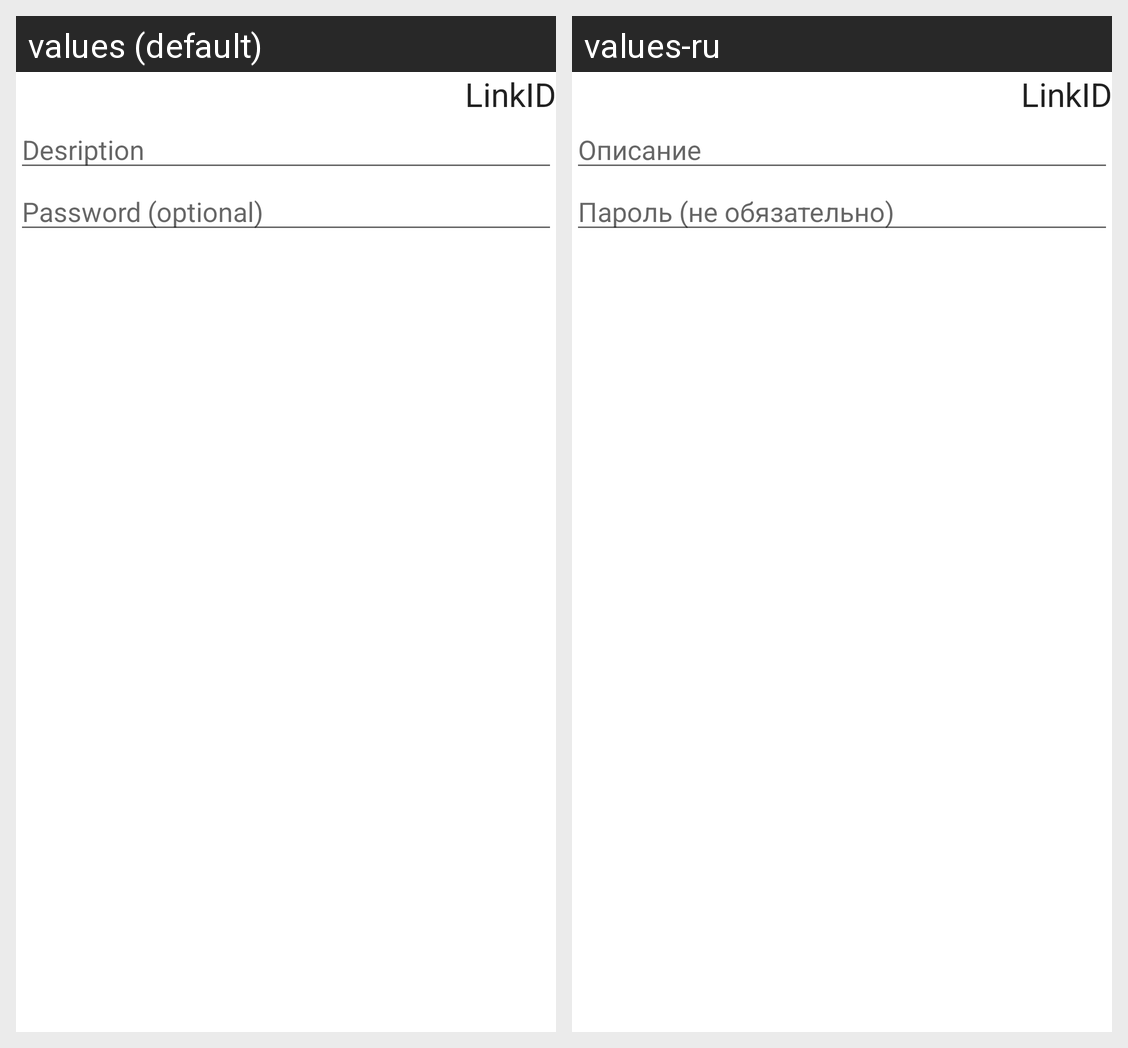

The Android screen above is rendered under two locales of the same app. Produce the string resources it draws, with the default and per-locale values.
Android screen res/layout/link_activity.xml rendered under 2 locales, left to right: values (default), values-ru. Device: Nexus 5 (rendered at 1080×1920; each locale shown at half size, 540×960, under a caption strip naming it); theme AppTheme.
Strings drawn on this screen, with the default value and each locale's value (text and hints the layout hard-codes, and strings that could not be matched under every locale, appear in the picture but are not listed):

Description
  values: Desription
  values-ru: Описание

Password_Optional
  values: Password (optional)
  values-ru: Пароль (не обязательно)
